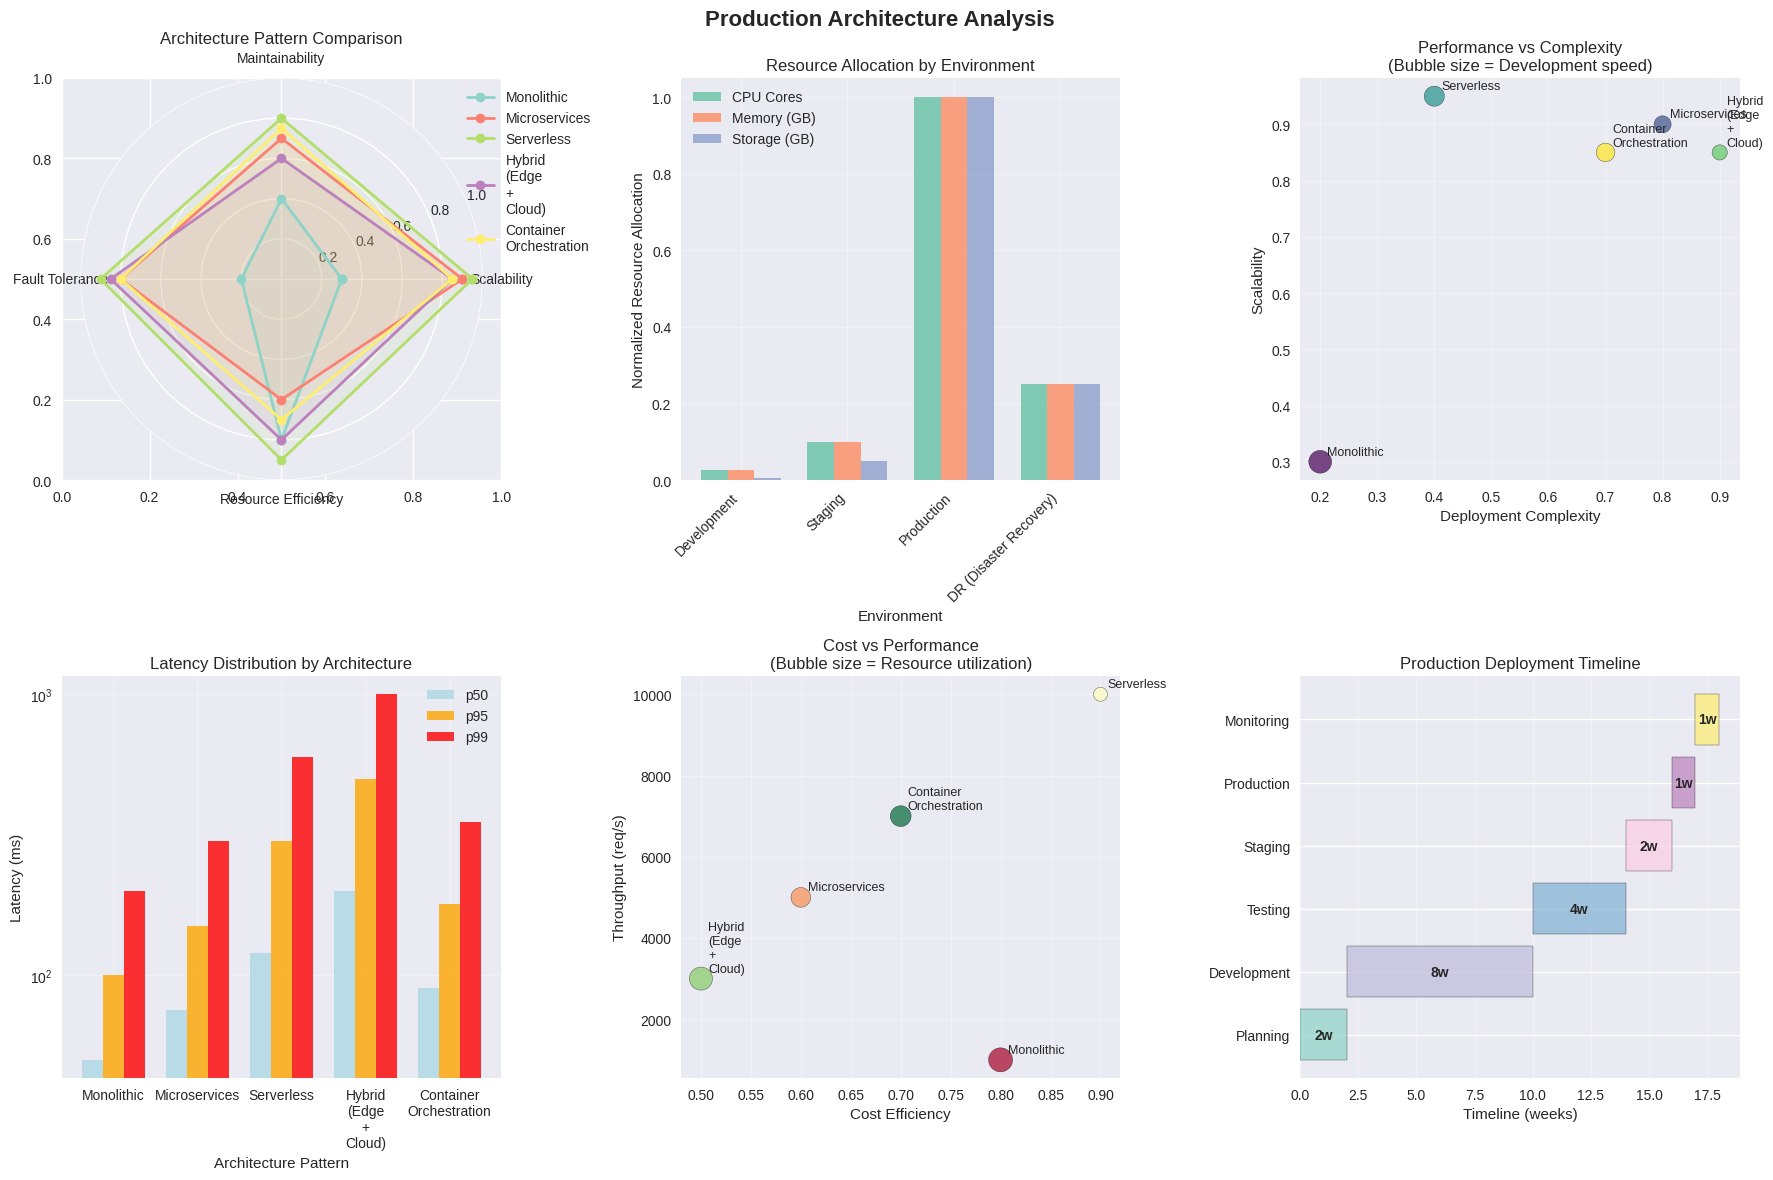
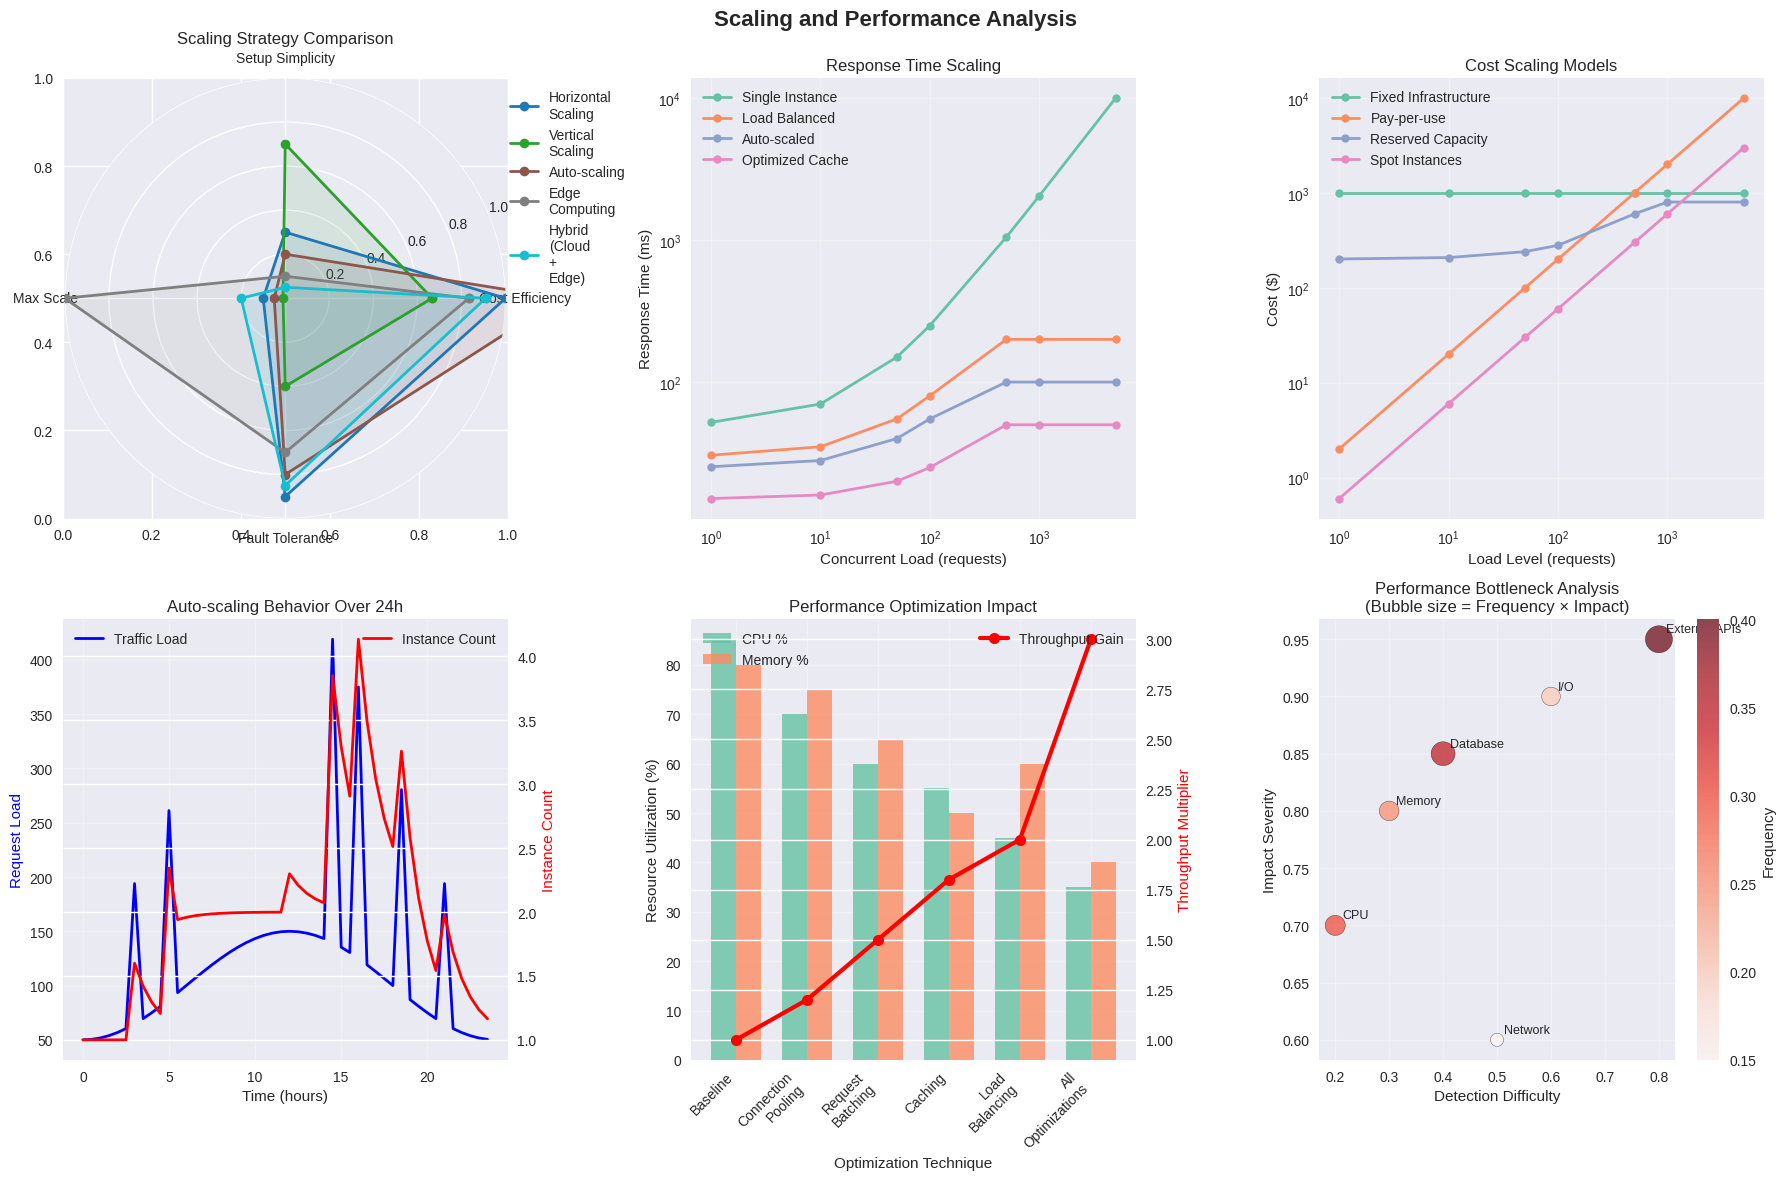
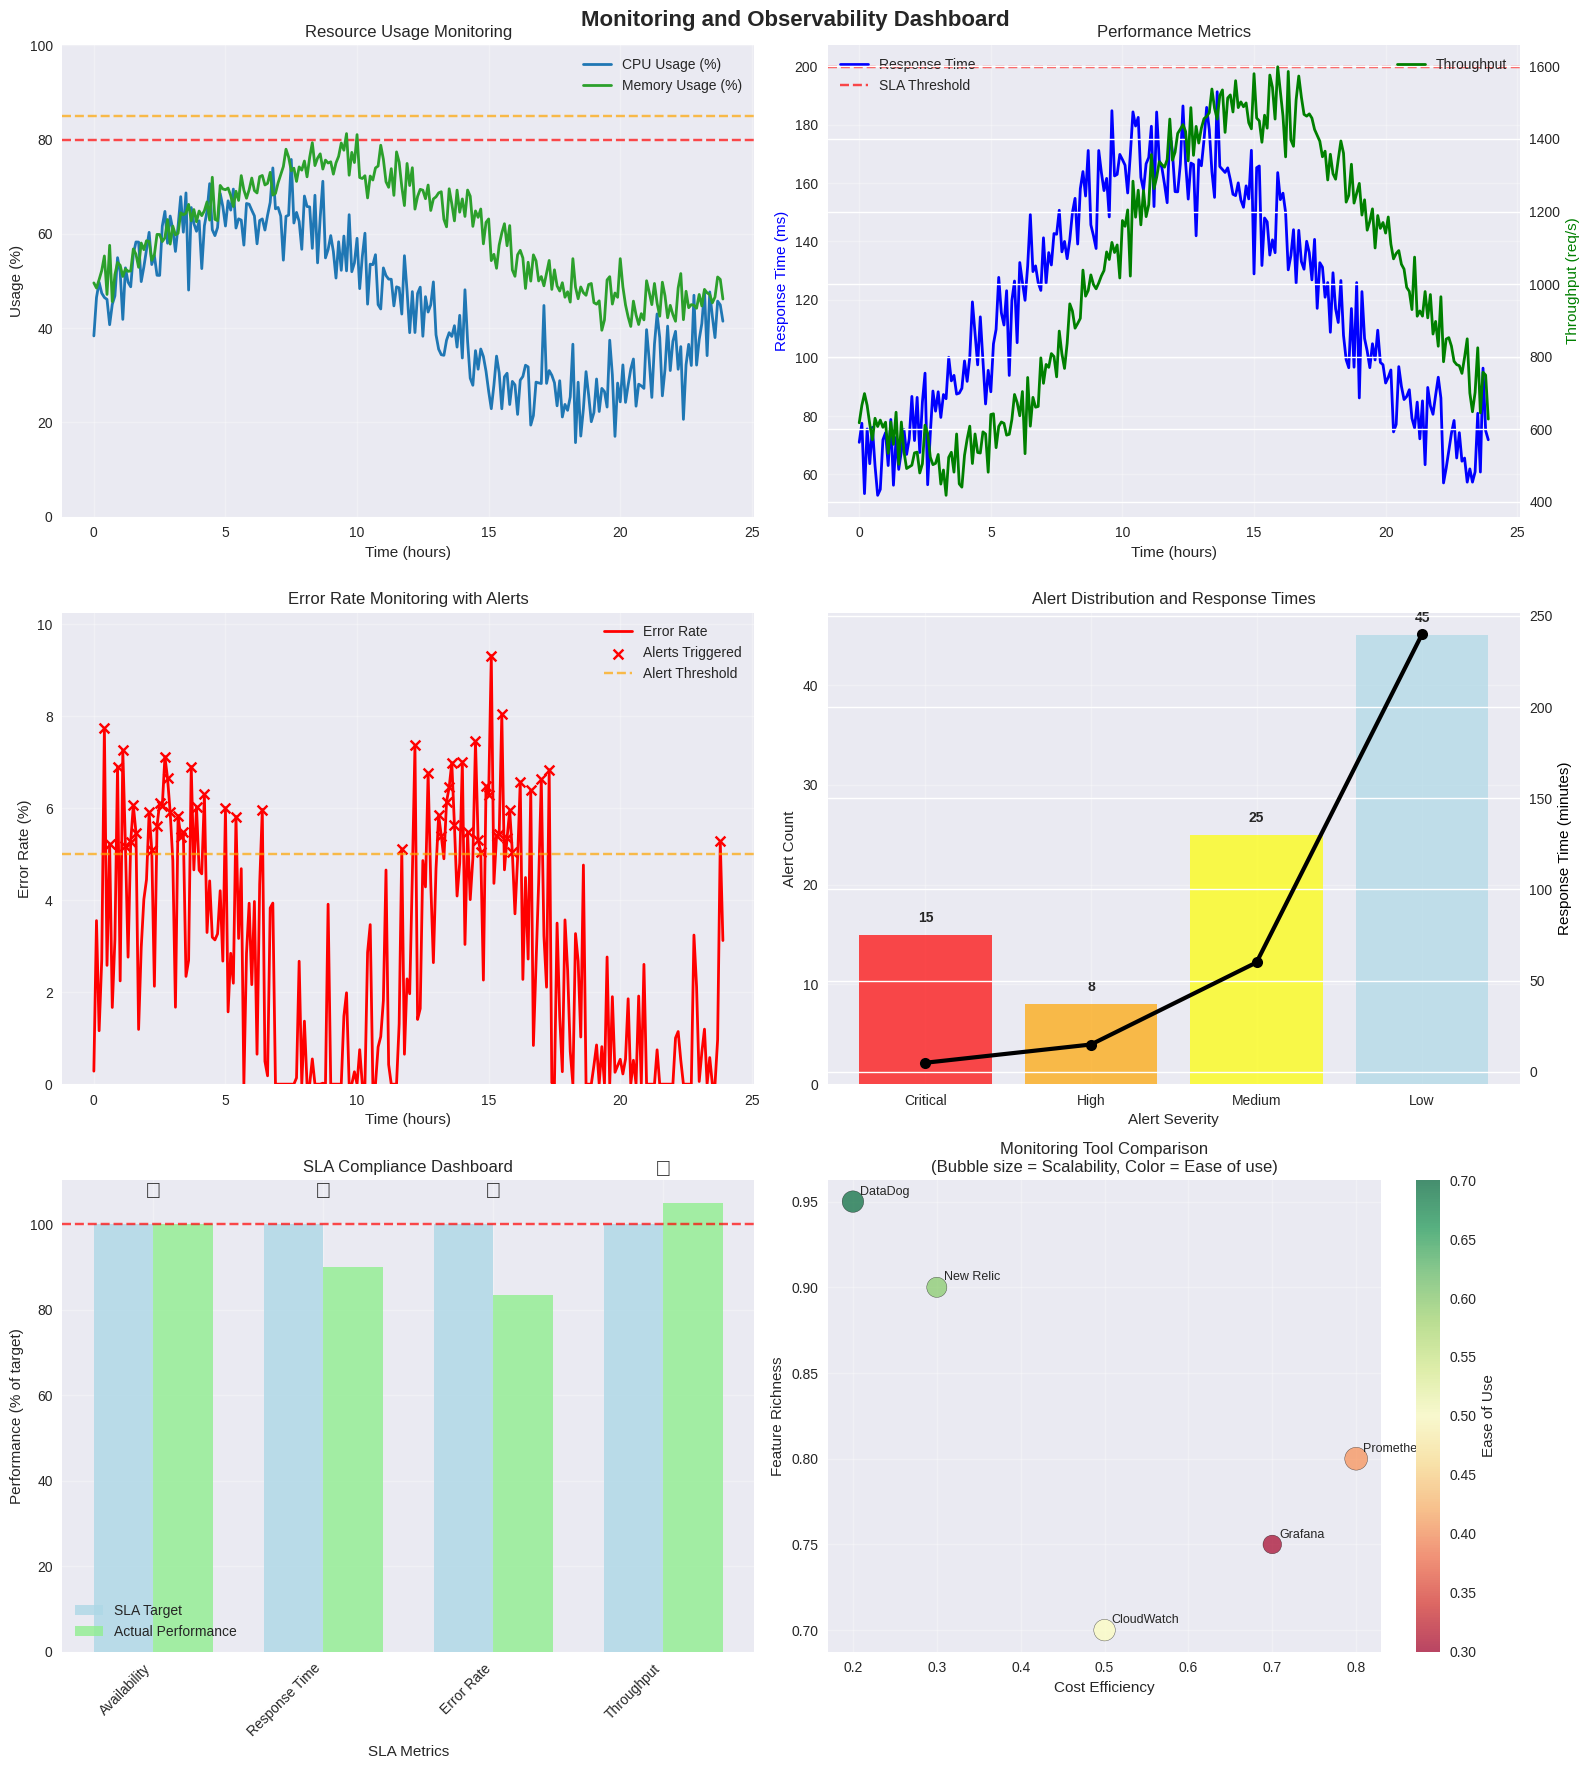

These charts were generated, in order, by the following Python code:
# Import required libraries
import numpy as np
import matplotlib.pyplot as plt
import seaborn as sns
import pandas as pd
from datetime import datetime, timedelta
import json
import warnings
warnings.filterwarnings('ignore')

# Set up visualization style
plt.style.use('seaborn-v0_8')
sns.set_palette("Set2")
np.random.seed(42)

print("🚀 Production Deployment Tutorial - Environment Ready!")

def simulate_production_architecture():
    """Simulate different production architecture patterns for optimization systems."""
    
    # Architecture patterns
    architectures = {
        'Monolithic': {
            'scalability': 0.3,
            'maintainability': 0.4,
            'fault_tolerance': 0.2,
            'deployment_complexity': 0.2,
            'resource_efficiency': 0.8,
            'development_speed': 0.9
        },
        'Microservices': {
            'scalability': 0.9,
            'maintainability': 0.7,
            'fault_tolerance': 0.8,
            'deployment_complexity': 0.8,
            'resource_efficiency': 0.6,
            'development_speed': 0.5
        },
        'Serverless': {
            'scalability': 0.95,
            'maintainability': 0.8,
            'fault_tolerance': 0.9,
            'deployment_complexity': 0.4,
            'resource_efficiency': 0.9,
            'development_speed': 0.7
        },
        'Hybrid (Edge + Cloud)': {
            'scalability': 0.85,
            'maintainability': 0.6,
            'fault_tolerance': 0.85,
            'deployment_complexity': 0.9,
            'resource_efficiency': 0.8,
            'development_speed': 0.4
        },
        'Container Orchestration': {
            'scalability': 0.85,
            'maintainability': 0.75,
            'fault_tolerance': 0.8,
            'deployment_complexity': 0.7,
            'resource_efficiency': 0.7,
            'development_speed': 0.6
        }
    }
    
    # Deployment environments
    environments = {
        'Development': {
            'instances': 1,
            'cpu_cores': 4,
            'memory_gb': 16,
            'storage_gb': 100,
            'availability_target': 0.95
        },
        'Staging': {
            'instances': 2,
            'cpu_cores': 8,
            'memory_gb': 32,
            'storage_gb': 500,
            'availability_target': 0.98
        },
        'Production': {
            'instances': 10,
            'cpu_cores': 16,
            'memory_gb': 64,
            'storage_gb': 2000,
            'availability_target': 0.999
        },
        'DR (Disaster Recovery)': {
            'instances': 5,
            'cpu_cores': 8,
            'memory_gb': 32,
            'storage_gb': 1000,
            'availability_target': 0.99
        }
    }
    
    # Performance characteristics
    performance_metrics = {
        'Request Latency (ms)': {
            'p50': [50, 75, 120, 200, 90],
            'p95': [100, 150, 300, 500, 180],
            'p99': [200, 300, 600, 1000, 350]
        },
        'Throughput (req/s)': [1000, 5000, 10000, 3000, 7000],
        'Resource Utilization (%)': [60, 40, 20, 55, 45],
        'Cost Efficiency': [0.8, 0.6, 0.9, 0.5, 0.7]
    }
    
    return architectures, environments, performance_metrics

arch_patterns, deploy_envs, perf_metrics = simulate_production_architecture()

# Visualize production architecture analysis
fig, axes = plt.subplots(2, 3, figsize=(18, 12))
fig.suptitle('Production Architecture Analysis', fontsize=16, fontweight='bold')

# Plot 1: Architecture pattern comparison
arch_names = list(arch_patterns.keys())
metrics = ['Scalability', 'Maintainability', 'Fault Tolerance', 'Resource Efficiency']

# Create radar chart for architecture patterns
angles = np.linspace(0, 2 * np.pi, len(metrics), endpoint=False)
angles = np.concatenate((angles, [angles[0]]))

ax_radar = plt.subplot(2, 3, 1, projection='polar')

colors = plt.cm.Set3(np.linspace(0, 1, len(arch_names)))
for i, arch_name in enumerate(arch_names):
    arch_data = arch_patterns[arch_name]
    values = [
        arch_data['scalability'],
        arch_data['maintainability'],
        arch_data['fault_tolerance'],
        arch_data['resource_efficiency']
    ]
    values += [values[0]]  # Complete the circle
    
    ax_radar.plot(angles, values, 'o-', linewidth=2, 
                 label=arch_name.replace(' ', '\n'), color=colors[i])
    ax_radar.fill(angles, values, alpha=0.1, color=colors[i])

ax_radar.set_xticks(angles[:-1])
ax_radar.set_xticklabels(metrics)
ax_radar.set_ylim(0, 1)
ax_radar.set_title('Architecture Pattern Comparison')
ax_radar.legend(loc='upper right', bbox_to_anchor=(1.3, 1.0))

# Plot 2: Environment resource allocation
env_names = list(deploy_envs.keys())
cpu_cores = [deploy_envs[env]['cpu_cores'] * deploy_envs[env]['instances'] for env in env_names]
memory_gb = [deploy_envs[env]['memory_gb'] * deploy_envs[env]['instances'] for env in env_names]
storage_gb = [deploy_envs[env]['storage_gb'] * deploy_envs[env]['instances'] for env in env_names]

x = np.arange(len(env_names))
width = 0.25

# Normalize for comparison
max_cpu = max(cpu_cores)
max_memory = max(memory_gb)
max_storage = max(storage_gb)

axes[0, 1].bar(x - width, [c/max_cpu for c in cpu_cores], width, label='CPU Cores', alpha=0.8)
axes[0, 1].bar(x, [m/max_memory for m in memory_gb], width, label='Memory (GB)', alpha=0.8)
axes[0, 1].bar(x + width, [s/max_storage for s in storage_gb], width, label='Storage (GB)', alpha=0.8)

axes[0, 1].set_xlabel('Environment')
axes[0, 1].set_ylabel('Normalized Resource Allocation')
axes[0, 1].set_title('Resource Allocation by Environment')
axes[0, 1].set_xticks(x)
axes[0, 1].set_xticklabels(env_names, rotation=45, ha='right')
axes[0, 1].legend()
axes[0, 1].grid(True, alpha=0.3)

# Plot 3: Performance vs complexity trade-offs
complexity_scores = [arch_patterns[arch]['deployment_complexity'] for arch in arch_names]
scalability_scores = [arch_patterns[arch]['scalability'] for arch in arch_names]
dev_speed_scores = [arch_patterns[arch]['development_speed'] for arch in arch_names]

# Create bubble chart
bubble_sizes = [speed * 300 for speed in dev_speed_scores]
scatter = axes[0, 2].scatter(complexity_scores, scalability_scores, s=bubble_sizes, 
                           c=range(len(arch_names)), cmap='viridis', alpha=0.7, edgecolors='black')

for i, arch_name in enumerate(arch_names):
    axes[0, 2].annotate(arch_name.replace(' ', '\n'), 
                       (complexity_scores[i], scalability_scores[i]), 
                       xytext=(5, 5), textcoords='offset points', fontsize=9)

axes[0, 2].set_xlabel('Deployment Complexity')
axes[0, 2].set_ylabel('Scalability')
axes[0, 2].set_title('Performance vs Complexity\n(Bubble size = Development speed)')
axes[0, 2].grid(True, alpha=0.3)

# Plot 4: Latency distribution comparison
percentiles = ['p50', 'p95', 'p99']
latency_data = perf_metrics['Request Latency (ms)']

x = np.arange(len(arch_names))
width = 0.25
colors_latency = ['lightblue', 'orange', 'red']

for i, percentile in enumerate(percentiles):
    values = latency_data[percentile]
    axes[1, 0].bar(x + i * width, values, width, label=percentile, 
                  color=colors_latency[i], alpha=0.8)

axes[1, 0].set_xlabel('Architecture Pattern')
axes[1, 0].set_ylabel('Latency (ms)')
axes[1, 0].set_title('Latency Distribution by Architecture')
axes[1, 0].set_xticks(x + width)
axes[1, 0].set_xticklabels([name.replace(' ', '\n') for name in arch_names], rotation=0)
axes[1, 0].legend()
axes[1, 0].set_yscale('log')
axes[1, 0].grid(True, alpha=0.3)

# Plot 5: Cost vs performance analysis
throughput = perf_metrics['Throughput (req/s)']
cost_efficiency = perf_metrics['Cost Efficiency']
resource_util = perf_metrics['Resource Utilization (%)']

scatter = axes[1, 1].scatter(cost_efficiency, throughput, s=[r*5 for r in resource_util], 
                           c=range(len(arch_names)), cmap='RdYlGn', alpha=0.7, edgecolors='black')

for i, arch_name in enumerate(arch_names):
    axes[1, 1].annotate(arch_name.replace(' ', '\n'), 
                       (cost_efficiency[i], throughput[i]), 
                       xytext=(5, 5), textcoords='offset points', fontsize=9)

axes[1, 1].set_xlabel('Cost Efficiency')
axes[1, 1].set_ylabel('Throughput (req/s)')
axes[1, 1].set_title('Cost vs Performance\n(Bubble size = Resource utilization)')
axes[1, 1].grid(True, alpha=0.3)

# Plot 6: Deployment timeline
deployment_phases = ['Planning', 'Development', 'Testing', 'Staging', 'Production', 'Monitoring']
phase_durations = [2, 8, 4, 2, 1, 1]  # weeks
cumulative_time = np.cumsum([0] + phase_durations[:-1])

# Create Gantt chart
colors_gantt = plt.cm.Set3(np.linspace(0, 1, len(deployment_phases)))
for i, (phase, duration, start) in enumerate(zip(deployment_phases, phase_durations, cumulative_time)):
    axes[1, 2].barh(i, duration, left=start, color=colors_gantt[i], alpha=0.7, edgecolor='black')
    axes[1, 2].text(start + duration/2, i, f'{duration}w', ha='center', va='center', fontweight='bold')

axes[1, 2].set_yticks(range(len(deployment_phases)))
axes[1, 2].set_yticklabels(deployment_phases)
axes[1, 2].set_xlabel('Timeline (weeks)')
axes[1, 2].set_title('Production Deployment Timeline')
axes[1, 2].grid(True, alpha=0.3, axis='x')

plt.tight_layout()
plt.show()

print("🏗️ Production Architecture Insights:")
print("   ✅ Serverless provides best scalability and cost efficiency")
print("   ✅ Microservices offer good fault tolerance and maintainability")
print("   ✅ Container orchestration balances complexity and performance")
print("   ⚠️  Hybrid architectures require careful coordination")
print("   ⚠️  Higher scalability often comes with increased complexity")

def simulate_scaling_strategies():
    """Simulate different scaling strategies for optimization workloads."""
    
    # Scaling strategies
    scaling_strategies = {
        'Horizontal Scaling': {
            'cost_per_unit': 1.0,
            'setup_complexity': 0.7,
            'max_scale_factor': 100,
            'fault_tolerance': 0.9,
            'coordination_overhead': 0.3
        },
        'Vertical Scaling': {
            'cost_per_unit': 1.5,
            'setup_complexity': 0.3,
            'max_scale_factor': 10,
            'fault_tolerance': 0.4,
            'coordination_overhead': 0.1
        },
        'Auto-scaling': {
            'cost_per_unit': 0.8,
            'setup_complexity': 0.8,
            'max_scale_factor': 50,
            'fault_tolerance': 0.8,
            'coordination_overhead': 0.2
        },
        'Edge Computing': {
            'cost_per_unit': 1.2,
            'setup_complexity': 0.9,
            'max_scale_factor': 1000,
            'fault_tolerance': 0.7,
            'coordination_overhead': 0.6
        },
        'Hybrid (Cloud + Edge)': {
            'cost_per_unit': 1.1,
            'setup_complexity': 0.95,
            'max_scale_factor': 200,
            'fault_tolerance': 0.85,
            'coordination_overhead': 0.5
        }
    }
    
    # Performance scaling characteristics
    load_levels = np.array([1, 10, 50, 100, 500, 1000, 5000])  # Concurrent requests
    
    # Response time scaling (ms)
    response_times = {
        'Single Instance': load_levels * 2 + 50,
        'Load Balanced': np.minimum(load_levels * 0.5 + 30, 200),
        'Auto-scaled': np.minimum(load_levels * 0.3 + 25, 100),
        'Optimized Cache': np.minimum(load_levels * 0.1 + 15, 50)
    }
    
    # Cost scaling
    cost_scaling = {
        'Fixed Infrastructure': np.full_like(load_levels, 1000, dtype=float),
        'Pay-per-use': load_levels * 2,
        'Reserved Capacity': np.minimum(load_levels * 0.8 + 200, 800),
        'Spot Instances': load_levels * 0.6
    }
    
    return scaling_strategies, load_levels, response_times, cost_scaling

scaling_strats, load_levels, response_times, cost_scaling = simulate_scaling_strategies()

# Visualize scaling and performance analysis
fig, axes = plt.subplots(2, 3, figsize=(18, 12))
fig.suptitle('Scaling and Performance Analysis', fontsize=16, fontweight='bold')

# Plot 1: Scaling strategy comparison
strategy_names = list(scaling_strats.keys())
metrics = ['Cost Efficiency', 'Setup Simplicity', 'Max Scale', 'Fault Tolerance']

# Create radar chart
angles = np.linspace(0, 2 * np.pi, len(metrics), endpoint=False)
angles = np.concatenate((angles, [angles[0]]))

ax_radar = plt.subplot(2, 3, 1, projection='polar')

colors = plt.cm.tab10(np.linspace(0, 1, len(strategy_names)))
for i, strategy in enumerate(strategy_names):
    strategy_data = scaling_strats[strategy]
    values = [
        1.0 / strategy_data['cost_per_unit'],  # Invert cost for efficiency
        1.0 - strategy_data['setup_complexity'],  # Invert complexity for simplicity
        strategy_data['max_scale_factor'] / 1000,  # Normalize scale factor
        strategy_data['fault_tolerance']
    ]
    values += [values[0]]  # Complete the circle
    
    ax_radar.plot(angles, values, 'o-', linewidth=2, 
                 label=strategy.replace(' ', '\n'), color=colors[i])
    ax_radar.fill(angles, values, alpha=0.1, color=colors[i])

ax_radar.set_xticks(angles[:-1])
ax_radar.set_xticklabels(metrics)
ax_radar.set_ylim(0, 1)
ax_radar.set_title('Scaling Strategy Comparison')
ax_radar.legend(loc='upper right', bbox_to_anchor=(1.3, 1.0))

# Plot 2: Response time vs load
for strategy, times in response_times.items():
    axes[0, 1].loglog(load_levels, times, 'o-', linewidth=2, markersize=6, label=strategy)

axes[0, 1].set_xlabel('Concurrent Load (requests)')
axes[0, 1].set_ylabel('Response Time (ms)')
axes[0, 1].set_title('Response Time Scaling')
axes[0, 1].legend()
axes[0, 1].grid(True, alpha=0.3)

# Plot 3: Cost vs load analysis
for pricing_model, costs in cost_scaling.items():
    axes[0, 2].loglog(load_levels, costs, 'o-', linewidth=2, markersize=6, label=pricing_model)

axes[0, 2].set_xlabel('Load Level (requests)')
axes[0, 2].set_ylabel('Cost ($)')
axes[0, 2].set_title('Cost Scaling Models')
axes[0, 2].legend()
axes[0, 2].grid(True, alpha=0.3)

# Plot 4: Auto-scaling behavior simulation
time_hours = np.arange(0, 24, 0.5)
# Simulate daily traffic pattern
base_load = 100
daily_pattern = base_load * (1 + 0.5 * np.sin(2 * np.pi * (time_hours - 6) / 24))
traffic_spikes = np.random.random(len(time_hours)) < 0.1  # 10% chance of spike
daily_pattern[traffic_spikes] *= 3

# Auto-scaling response (with lag)
instances = np.ones_like(time_hours)
for i in range(1, len(time_hours)):
    target_instances = max(1, int(daily_pattern[i] / 50))  # Scale at 50 req/instance
    # Gradual scaling with lag
    instances[i] = instances[i-1] + 0.3 * (target_instances - instances[i-1])

ax_twin = axes[1, 0].twinx()
axes[1, 0].plot(time_hours, daily_pattern, 'b-', linewidth=2, label='Traffic Load')
ax_twin.plot(time_hours, instances, 'r-', linewidth=2, label='Instance Count')

axes[1, 0].set_xlabel('Time (hours)')
axes[1, 0].set_ylabel('Request Load', color='blue')
ax_twin.set_ylabel('Instance Count', color='red')
axes[1, 0].set_title('Auto-scaling Behavior Over 24h')
axes[1, 0].legend(loc='upper left')
ax_twin.legend(loc='upper right')
axes[1, 0].grid(True, alpha=0.3)

# Plot 5: Resource utilization optimization
optimization_techniques = ['Baseline', 'Connection\nPooling', 'Request\nBatching', 
                          'Caching', 'Load\nBalancing', 'All\nOptimizations']
cpu_utilization = [85, 70, 60, 55, 45, 35]
memory_utilization = [80, 75, 65, 50, 60, 40]
throughput_improvement = [1.0, 1.2, 1.5, 1.8, 2.0, 3.0]

x = np.arange(len(optimization_techniques))
width = 0.35

bars1 = axes[1, 1].bar(x - width/2, cpu_utilization, width, label='CPU %', alpha=0.8)
bars2 = axes[1, 1].bar(x + width/2, memory_utilization, width, label='Memory %', alpha=0.8)

# Overlay throughput improvement
ax_twin2 = axes[1, 1].twinx()
ax_twin2.plot(x, throughput_improvement, 'ro-', linewidth=3, markersize=8, label='Throughput Gain')

axes[1, 1].set_xlabel('Optimization Technique')
axes[1, 1].set_ylabel('Resource Utilization (%)')
ax_twin2.set_ylabel('Throughput Multiplier', color='red')
axes[1, 1].set_title('Performance Optimization Impact')
axes[1, 1].set_xticks(x)
axes[1, 1].set_xticklabels(optimization_techniques, rotation=45, ha='right')
axes[1, 1].legend(loc='upper left')
ax_twin2.legend(loc='upper right')
axes[1, 1].grid(True, alpha=0.3)

# Plot 6: Performance bottleneck analysis
bottlenecks = ['CPU', 'Memory', 'I/O', 'Network', 'Database', 'External APIs']
frequency = [0.3, 0.25, 0.2, 0.15, 0.35, 0.4]  # How often each is a bottleneck
impact_severity = [0.7, 0.8, 0.9, 0.6, 0.85, 0.95]  # Impact when it is a bottleneck
detection_difficulty = [0.2, 0.3, 0.6, 0.5, 0.4, 0.8]  # How hard to detect

# Create bubble chart
bubble_sizes = [f * i * 1000 for f, i in zip(frequency, impact_severity)]
scatter = axes[1, 2].scatter(detection_difficulty, impact_severity, s=bubble_sizes, 
                           c=frequency, cmap='Reds', alpha=0.7, edgecolors='black')

for i, bottleneck in enumerate(bottlenecks):
    axes[1, 2].annotate(bottleneck, (detection_difficulty[i], impact_severity[i]), 
                       xytext=(5, 5), textcoords='offset points', fontsize=9)

axes[1, 2].set_xlabel('Detection Difficulty')
axes[1, 2].set_ylabel('Impact Severity')
axes[1, 2].set_title('Performance Bottleneck Analysis\n(Bubble size = Frequency × Impact)')
axes[1, 2].grid(True, alpha=0.3)

plt.colorbar(scatter, ax=axes[1, 2], label='Frequency')

plt.tight_layout()
plt.show()

print("📈 Scaling and Performance Insights:")
print("   ✅ Auto-scaling provides best cost-performance balance")
print("   ✅ Caching significantly reduces resource utilization")
print("   ✅ External API dependencies are major bottlenecks")
print("   ✅ Load balancing improves fault tolerance")
print("   ⚠️  Edge computing requires complex coordination")

def simulate_monitoring_system():
    """Simulate a comprehensive monitoring and observability system."""
    
    # Monitoring metrics categories
    metric_categories = {
        'Infrastructure': {
            'metrics': ['CPU Usage', 'Memory Usage', 'Disk I/O', 'Network I/O'],
            'collection_frequency': 'every 15s',
            'retention_period': '30 days',
            'alerting_threshold': 80
        },
        'Application': {
            'metrics': ['Request Rate', 'Response Time', 'Error Rate', 'Queue Depth'],
            'collection_frequency': 'every 5s',
            'retention_period': '90 days',
            'alerting_threshold': 95
        },
        'Business': {
            'metrics': ['Optimization Success Rate', 'Model Accuracy', 'User Satisfaction'],
            'collection_frequency': 'every 1m',
            'retention_period': '1 year',
            'alerting_threshold': 90
        },
        'Security': {
            'metrics': ['Failed Logins', 'API Rate Limits', 'Anomalous Patterns'],
            'collection_frequency': 'real-time',
            'retention_period': '2 years',
            'alerting_threshold': 99
        }
    }
    
    # Alert severity levels
    alert_levels = {
        'Critical': {
            'response_time_minutes': 5,
            'escalation_levels': 3,
            'notification_channels': ['SMS', 'Phone', 'Slack', 'Email'],
            'auto_remediation': True
        },
        'High': {
            'response_time_minutes': 15,
            'escalation_levels': 2,
            'notification_channels': ['Slack', 'Email'],
            'auto_remediation': False
        },
        'Medium': {
            'response_time_minutes': 60,
            'escalation_levels': 1,
            'notification_channels': ['Email'],
            'auto_remediation': False
        },
        'Low': {
            'response_time_minutes': 240,
            'escalation_levels': 1,
            'notification_channels': ['Dashboard'],
            'auto_remediation': False
        }
    }
    
    # Generate sample monitoring data
    time_points = np.arange(0, 24, 0.1)  # 24 hours in 6-minute intervals
    
    # Simulate different metrics over time
    monitoring_data = {
        'CPU Usage (%)': 45 + 20 * np.sin(2 * np.pi * time_points / 24) + 5 * np.random.normal(0, 1, len(time_points)),
        'Memory Usage (%)': 60 + 15 * np.sin(2 * np.pi * (time_points - 3) / 24) + 3 * np.random.normal(0, 1, len(time_points)),
        'Response Time (ms)': 120 + 50 * np.sin(2 * np.pi * (time_points - 6) / 24) + 10 * np.random.normal(0, 1, len(time_points)),
        'Error Rate (%)': np.maximum(0, 2 + 3 * np.sin(2 * np.pi * time_points / 12) + 2 * np.random.normal(0, 1, len(time_points))),
        'Throughput (req/s)': 1000 + 500 * np.sin(2 * np.pi * (time_points - 9) / 24) + 50 * np.random.normal(0, 1, len(time_points))
    }
    
    # Ensure realistic bounds
    monitoring_data['CPU Usage (%)'] = np.clip(monitoring_data['CPU Usage (%)'], 0, 100)
    monitoring_data['Memory Usage (%)'] = np.clip(monitoring_data['Memory Usage (%)'], 0, 100)
    monitoring_data['Response Time (ms)'] = np.maximum(monitoring_data['Response Time (ms)'], 50)
    monitoring_data['Error Rate (%)'] = np.clip(monitoring_data['Error Rate (%)'], 0, 10)
    monitoring_data['Throughput (req/s)'] = np.maximum(monitoring_data['Throughput (req/s)'], 100)
    
    return metric_categories, alert_levels, time_points, monitoring_data

metric_cats, alert_levels, time_points, monitoring_data = simulate_monitoring_system()

# Visualize monitoring and observability
fig, axes = plt.subplots(3, 2, figsize=(16, 18))
fig.suptitle('Monitoring and Observability Dashboard', fontsize=16, fontweight='bold')

# Plot 1: Real-time metrics dashboard
metric_names = list(monitoring_data.keys())
colors = plt.cm.tab10(np.linspace(0, 1, len(metric_names)))

for i, (metric, data) in enumerate(monitoring_data.items()):
    if 'Usage' in metric:
        axes[0, 0].plot(time_points, data, label=metric, linewidth=2, color=colors[i])
        
        # Add alert threshold lines
        if 'CPU' in metric:
            axes[0, 0].axhline(y=80, color='red', linestyle='--', alpha=0.7)
        elif 'Memory' in metric:
            axes[0, 0].axhline(y=85, color='orange', linestyle='--', alpha=0.7)

axes[0, 0].set_xlabel('Time (hours)')
axes[0, 0].set_ylabel('Usage (%)')
axes[0, 0].set_title('Resource Usage Monitoring')
axes[0, 0].legend()
axes[0, 0].grid(True, alpha=0.3)
axes[0, 0].set_ylim(0, 100)

# Plot 2: Performance metrics
ax_twin = axes[0, 1].twinx()
axes[0, 1].plot(time_points, monitoring_data['Response Time (ms)'], 'b-', linewidth=2, label='Response Time')
ax_twin.plot(time_points, monitoring_data['Throughput (req/s)'], 'g-', linewidth=2, label='Throughput')

axes[0, 1].axhline(y=200, color='red', linestyle='--', alpha=0.7, label='SLA Threshold')

axes[0, 1].set_xlabel('Time (hours)')
axes[0, 1].set_ylabel('Response Time (ms)', color='blue')
ax_twin.set_ylabel('Throughput (req/s)', color='green')
axes[0, 1].set_title('Performance Metrics')
axes[0, 1].legend(loc='upper left')
ax_twin.legend(loc='upper right')
axes[0, 1].grid(True, alpha=0.3)

# Plot 3: Error rate and alerts
error_data = monitoring_data['Error Rate (%)']
alert_threshold = 5.0
alert_points = error_data > alert_threshold

axes[1, 0].plot(time_points, error_data, 'r-', linewidth=2, label='Error Rate')
axes[1, 0].scatter(time_points[alert_points], error_data[alert_points], 
                  color='red', s=50, marker='x', label='Alerts Triggered')
axes[1, 0].axhline(y=alert_threshold, color='orange', linestyle='--', 
                  alpha=0.7, label='Alert Threshold')

axes[1, 0].set_xlabel('Time (hours)')
axes[1, 0].set_ylabel('Error Rate (%)')
axes[1, 0].set_title('Error Rate Monitoring with Alerts')
axes[1, 0].legend()
axes[1, 0].grid(True, alpha=0.3)
axes[1, 0].set_ylim(0, max(error_data) * 1.1)

# Plot 4: Alert distribution by severity
alert_severities = list(alert_levels.keys())
alert_counts = [15, 8, 25, 45]  # Sample alert counts
response_times = [alert_levels[sev]['response_time_minutes'] for sev in alert_severities]

# Create combined bar and line plot
bars = axes[1, 1].bar(alert_severities, alert_counts, alpha=0.7, 
                     color=['red', 'orange', 'yellow', 'lightblue'])

ax_twin3 = axes[1, 1].twinx()
ax_twin3.plot(alert_severities, response_times, 'ko-', linewidth=3, markersize=8)

axes[1, 1].set_xlabel('Alert Severity')
axes[1, 1].set_ylabel('Alert Count')
ax_twin3.set_ylabel('Response Time (minutes)', color='black')
axes[1, 1].set_title('Alert Distribution and Response Times')
axes[1, 1].grid(True, alpha=0.3)

# Add count labels on bars
for bar, count in zip(bars, alert_counts):
    axes[1, 1].text(bar.get_x() + bar.get_width()/2, bar.get_height() + 1, 
                   str(count), ha='center', va='bottom', fontweight='bold')

# Plot 5: SLA compliance tracking
sla_metrics = ['Availability', 'Response Time', 'Error Rate', 'Throughput']
sla_targets = [99.9, 200, 1.0, 1000]  # Target values
actual_performance = [99.85, 180, 1.2, 1050]  # Actual values
compliance_status = ['✅', '✅', '❌', '✅']

# Normalize for comparison
normalized_targets = [100] * len(sla_metrics)
normalized_actual = []
for i, (target, actual) in enumerate(zip(sla_targets, actual_performance)):
    if 'Error Rate' in sla_metrics[i]:
        # For error rate, lower is better
        normalized_actual.append(100 * target / actual if actual > 0 else 100)
    else:
        # For others, higher is better
        normalized_actual.append(100 * actual / target)

x = np.arange(len(sla_metrics))
width = 0.35

bars1 = axes[2, 0].bar(x - width/2, normalized_targets, width, 
                      label='SLA Target', alpha=0.8, color='lightblue')
bars2 = axes[2, 0].bar(x + width/2, normalized_actual, width, 
                      label='Actual Performance', alpha=0.8, color='lightgreen')

# Add compliance status as text
for i, status in enumerate(compliance_status):
    axes[2, 0].text(i, max(normalized_targets[i], normalized_actual[i]) + 5, 
                   status, ha='center', va='bottom', fontsize=16)

axes[2, 0].set_xlabel('SLA Metrics')
axes[2, 0].set_ylabel('Performance (% of target)')
axes[2, 0].set_title('SLA Compliance Dashboard')
axes[2, 0].set_xticks(x)
axes[2, 0].set_xticklabels(sla_metrics, rotation=45, ha='right')
axes[2, 0].legend()
axes[2, 0].grid(True, alpha=0.3)
axes[2, 0].axhline(y=100, color='red', linestyle='--', alpha=0.7)

# Plot 6: Monitoring tool comparison
monitoring_tools = {
    'Prometheus': {'cost': 0.2, 'complexity': 0.6, 'features': 0.8, 'scalability': 0.9},
    'DataDog': {'cost': 0.8, 'complexity': 0.3, 'features': 0.95, 'scalability': 0.8},
    'New Relic': {'cost': 0.7, 'complexity': 0.4, 'features': 0.9, 'scalability': 0.7},
    'CloudWatch': {'cost': 0.5, 'complexity': 0.5, 'features': 0.7, 'scalability': 0.8},
    'Grafana': {'cost': 0.3, 'complexity': 0.7, 'features': 0.75, 'scalability': 0.6}
}

tool_names = list(monitoring_tools.keys())
feature_scores = [monitoring_tools[tool]['features'] for tool in tool_names]
cost_scores = [1 - monitoring_tools[tool]['cost'] for tool in tool_names]  # Invert cost for efficiency
complexity_scores = [1 - monitoring_tools[tool]['complexity'] for tool in tool_names]  # Invert for ease

# Create bubble chart
bubble_sizes = [monitoring_tools[tool]['scalability'] * 300 for tool in tool_names]
scatter = axes[2, 1].scatter(cost_scores, feature_scores, s=bubble_sizes, 
                           c=complexity_scores, cmap='RdYlGn', alpha=0.7, edgecolors='black')

for i, tool in enumerate(tool_names):
    axes[2, 1].annotate(tool, (cost_scores[i], feature_scores[i]), 
                       xytext=(5, 5), textcoords='offset points', fontsize=9)

axes[2, 1].set_xlabel('Cost Efficiency')
axes[2, 1].set_ylabel('Feature Richness')
axes[2, 1].set_title('Monitoring Tool Comparison\n(Bubble size = Scalability, Color = Ease of use)')
axes[2, 1].grid(True, alpha=0.3)

plt.colorbar(scatter, ax=axes[2, 1], label='Ease of Use')

plt.tight_layout()
plt.show()

print("📊 Monitoring and Observability Insights:")
print("   ✅ Real-time monitoring prevents cascading failures")
print("   ✅ Multi-level alerting ensures appropriate response")
print("   ✅ SLA tracking maintains service quality")
print("   ✅ Automated remediation reduces MTTR")
print("   ⚠️  Alert fatigue can reduce effectiveness")